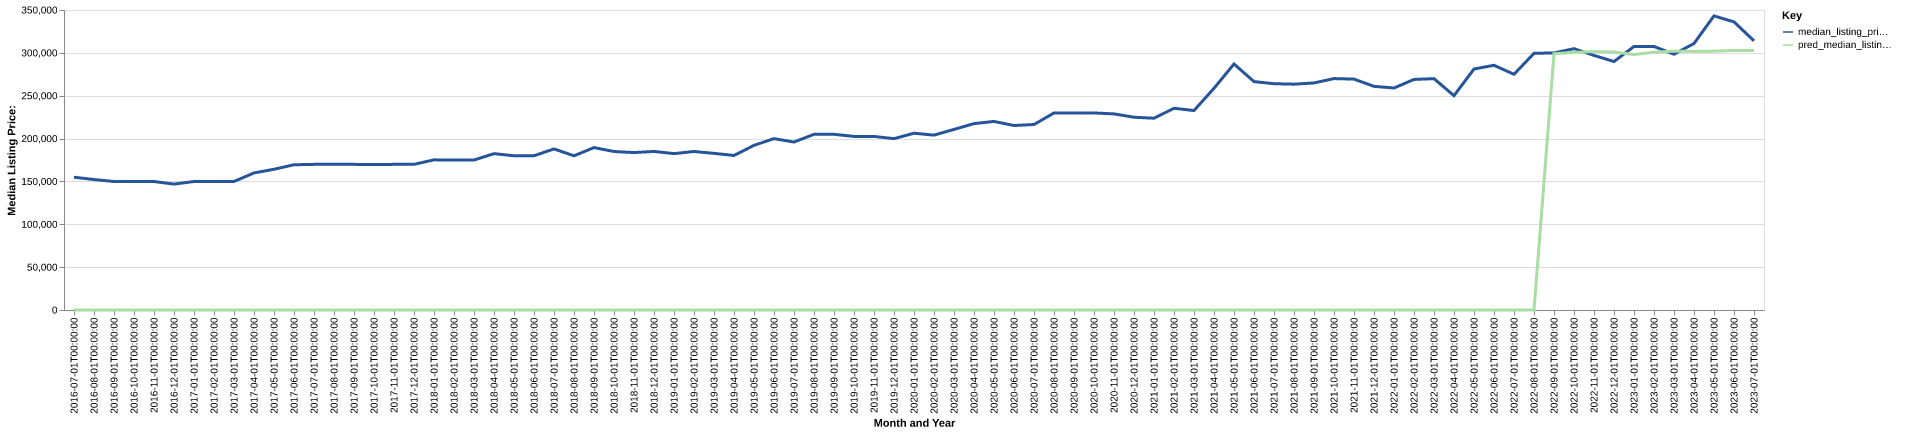

Values plotted in this chart, from the file beside it:
date, time_idx, median_listing_price, thirty_year_interest_rate_five, month, county_name, active_listing_count, median_days_on_market, pred_median_listing_price, month_year
2016-07-01, 0, 154900, 3.72, 7, Decatur, AL, 797.0, 85.0, 0, Jul-2016
2016-08-01, 1, 152200, 3.73, 8, Decatur, AL, 807.0, 86.0, 0, Aug-2016
2016-09-01, 2, 149900, 3.66, 9, Decatur, AL, 808.0, 84.0, 0, Sep-2016
2016-10-01, 3, 149900, 3.64, 10, Decatur, AL, 784.0, 86.0, 0, Oct-2016
2016-11-01, 4, 149870, 3.66, 11, Decatur, AL, 749.0, 95.0, 0, Nov-2016
2016-12-01, 5, 146900, 3.48, 12, Decatur, AL, 733.0, 101.0, 0, Dec-2016
2017-01-01, 6, 149900, 3.45, 1, Decatur, AL, 700.0, 111.0, 0, Jan-2017
2017-02-01, 7, 149900, 3.5, 2, Decatur, AL, 674.0, 104.0, 0, Feb-2017
2017-03-01, 8, 149950, 3.52, 3, Decatur, AL, 672.0, 97.0, 0, Mar-2017
2017-04-01, 9, 159900, 4.03, 4, Decatur, AL, 702.0, 73.0, 0, Apr-2017
2017-05-01, 10, 164175, 4.32, 5, Decatur, AL, 713.0, 66.0, 0, May-2017
2017-06-01, 11, 169450, 4.2, 6, Decatur, AL, 699.0, 71.0, 0, Jun-2017
2017-07-01, 12, 169900, 4.19, 7, Decatur, AL, 725.0, 75.0, 0, Jul-2017
2017-08-01, 13, 169900, 4.3, 8, Decatur, AL, 716.0, 78.0, 0, Aug-2017
2017-09-01, 14, 169900, 4.1, 9, Decatur, AL, 696.0, 79.0, 0, Sep-2017
2017-10-01, 15, 169776, 4.05, 10, Decatur, AL, 701.0, 85.0, 0, Oct-2017
2017-11-01, 16, 169900, 3.94, 11, Decatur, AL, 684.0, 88.0, 0, Nov-2017
2017-12-01, 17, 169900, 4.03, 12, Decatur, AL, 632.0, 96.0, 0, Dec-2017
2018-01-01, 18, 175175, 3.93, 1, Decatur, AL, 560.0, 102.0, 0, Jan-2018
2018-02-01, 19, 174925, 3.83, 2, Decatur, AL, 558.0, 101.0, 0, Feb-2018
2018-03-01, 20, 175000, 3.94, 3, Decatur, AL, 537.0, 93.0, 0, Mar-2018
2018-04-01, 21, 182400, 3.95, 4, Decatur, AL, 518.0, 78.0, 0, Apr-2018
2018-05-01, 22, 179950, 3.99, 5, Decatur, AL, 545.0, 69.0, 0, May-2018
2018-06-01, 23, 179993, 4.15, 6, Decatur, AL, 554.0, 68.0, 0, Jun-2018
2018-07-01, 24, 187900, 4.4, 7, Decatur, AL, 523.0, 74.0, 0, Jul-2018
2018-08-01, 25, 179900, 4.46, 8, Decatur, AL, 521.0, 70.0, 0, Aug-2018
2018-09-01, 26, 189500, 4.58, 9, Decatur, AL, 504.0, 71.0, 0, Sep-2018
2018-10-01, 27, 184900, 4.66, 10, Decatur, AL, 499.0, 77.0, 0, Oct-2018
2018-11-01, 28, 183675, 4.62, 11, Decatur, AL, 485.0, 79.0, 0, Nov-2018
2018-12-01, 29, 185000, 4.54, 12, Decatur, AL, 474.0, 85.0, 0, Dec-2018
2019-01-01, 30, 182450, 4.6, 1, Decatur, AL, 452.0, 95.0, 0, Jan-2019
2019-02-01, 31, 184925, 4.72, 2, Decatur, AL, 435.0, 94.0, 0, Feb-2019
2019-03-01, 32, 182757, 4.9, 3, Decatur, AL, 399.0, 79.0, 0, Mar-2019
2019-04-01, 33, 180257, 4.94, 4, Decatur, AL, 374.0, 68.0, 0, Apr-2019
2019-05-01, 34, 192100, 4.75, 5, Decatur, AL, 376.0, 56.0, 0, May-2019
2019-06-01, 35, 199900, 4.51, 6, Decatur, AL, 377.0, 52.0, 0, Jun-2019
2019-07-01, 36, 195950, 4.41, 7, Decatur, AL, 381.0, 52.0, 0, Jul-2019
2019-08-01, 37, 204964, 4.41, 8, Decatur, AL, 379.0, 56.0, 0, Aug-2019
2019-09-01, 38, 204984, 4.2, 9, Decatur, AL, 375.0, 62.0, 0, Sep-2019
2019-10-01, 39, 202498, 4.14, 10, Decatur, AL, 371.0, 62.0, 0, Oct-2019
2019-11-01, 40, 202500, 3.84, 11, Decatur, AL, 355.0, 63.0, 0, Nov-2019
2019-12-01, 41, 199900, 3.81, 12, Decatur, AL, 332.0, 72.0, 0, Dec-2019
2020-01-01, 42, 206250, 3.75, 1, Decatur, AL, 311.0, 78.0, 0, Jan-2020
2020-02-01, 43, 204000, 3.73, 2, Decatur, AL, 294.0, 67.0, 0, Feb-2020
2020-03-01, 44, 210690, 3.78, 3, Decatur, AL, 254.0, 57.0, 0, Mar-2020
2020-04-01, 45, 217450, 3.75, 4, Decatur, AL, 248.0, 57.0, 0, Apr-2020
2020-05-01, 46, 220000, 3.74, 5, Decatur, AL, 241.0, 52.0, 0, May-2020
2020-06-01, 47, 215225, 3.72, 6, Decatur, AL, 218.0, 38.0, 0, Jun-2020
2020-07-01, 48, 216400, 3.49, 7, Decatur, AL, 221.0, 34.0, 0, Jul-2020
2020-08-01, 49, 229900, 3.65, 8, Decatur, AL, 200.0, 38.0, 0, Aug-2020
2020-09-01, 50, 229925, 3.33, 9, Decatur, AL, 196.0, 37.0, 0, Sep-2020
2020-10-01, 51, 229900, 3.28, 10, Decatur, AL, 192.0, 35.0, 0, Oct-2020
2020-11-01, 52, 228791, 3.21, 11, Decatur, AL, 181.0, 44.0, 0, Nov-2020
2020-12-01, 53, 224900, 3.07, 12, Decatur, AL, 175.0, 45.0, 0, Dec-2020
2021-01-01, 54, 223750, 2.99, 1, Decatur, AL, 152.0, 47.0, 0, Jan-2021
2021-02-01, 55, 235338, 2.93, 2, Decatur, AL, 124.0, 48.0, 0, Feb-2021
2021-03-01, 56, 232700, 2.88, 3, Decatur, AL, 131.0, 26.0, 0, Mar-2021
2021-04-01, 57, 258675, 2.84, 4, Decatur, AL, 121.0, 29.0, 0, Apr-2021
2021-05-01, 58, 287000, 2.71, 5, Decatur, AL, 114.0, 27.0, 0, May-2021
2021-06-01, 59, 266475, 2.79, 6, Decatur, AL, 122.0, 23.0, 0, Jun-2021
... 25 more rows
